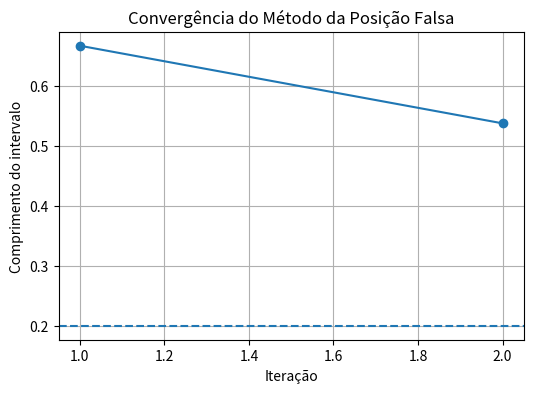

Here is the Python script that generated this plot:
import math

def posicao_falsa(f, a, b, eps1=1e-3, eps2=1e-3, kmax=100):
    k = 0
    while k < kmax:
        x = (a * f(b) - b * f(a)) / (f(b) - f(a))
        if abs(f(x)) < eps2:
            return x, k + 1
        if f(a) * f(x) < 0:
            b = x
        else:
            a = x
        if (b - a) < eps1:
            return (a + b) / 2, k + 1
        k += 1
    return (a + b) / 2, k

f=lambda x:x**2-2
posicao_falsa(f,1,2,eps1=0.1,eps2=0.1)

f=lambda x:x**3-9*x+3
posicao_falsa(f,0,1,eps1=5e-4,eps2=5e-4)

f=lambda x:x**3-x-2
posicao_falsa(f,1,2,eps1=0.2,eps2=0.2)

def posicao_falsa_historico(f,a,b,eps1=1e-3,eps2=1e-3,kmax=100):
    ks=[];A=[];B=[];X=[]
    k=1
    while k<=kmax:
        ks.append(k);A.append(a);B.append(b)
        x=(a*f(b)-b*f(a))/(f(b)-f(a));X.append(x)
        if abs(f(x))<eps2: break
        if f(a)*f(x)<0: b=x
        else: a=x
        if (b-a)<eps1: break
        k+=1
    return ks,A,B,X

import pandas as pd

k,a,b,x=posicao_falsa_historico(f,1,2,eps1=0.2,eps2=0.2)
df=pd.DataFrame({"k":k,"a":a,"b":b,"x":x})
df["a'"]=df["a"].shift(-1)
df["b'"]=df["b"].shift(-1)
df["L"]=df["b'"]-df["a'"]
df.head()

import matplotlib.pyplot as plt

plt.figure(figsize=(6,4))
plt.plot(df["k"],df["L"],marker="o")
plt.axhline(0.2,linestyle="--")
plt.xlabel("Iteração")
plt.ylabel("Comprimento do intervalo")
plt.title("Convergência do Método da Posição Falsa")
plt.grid(True)
plt.show()
